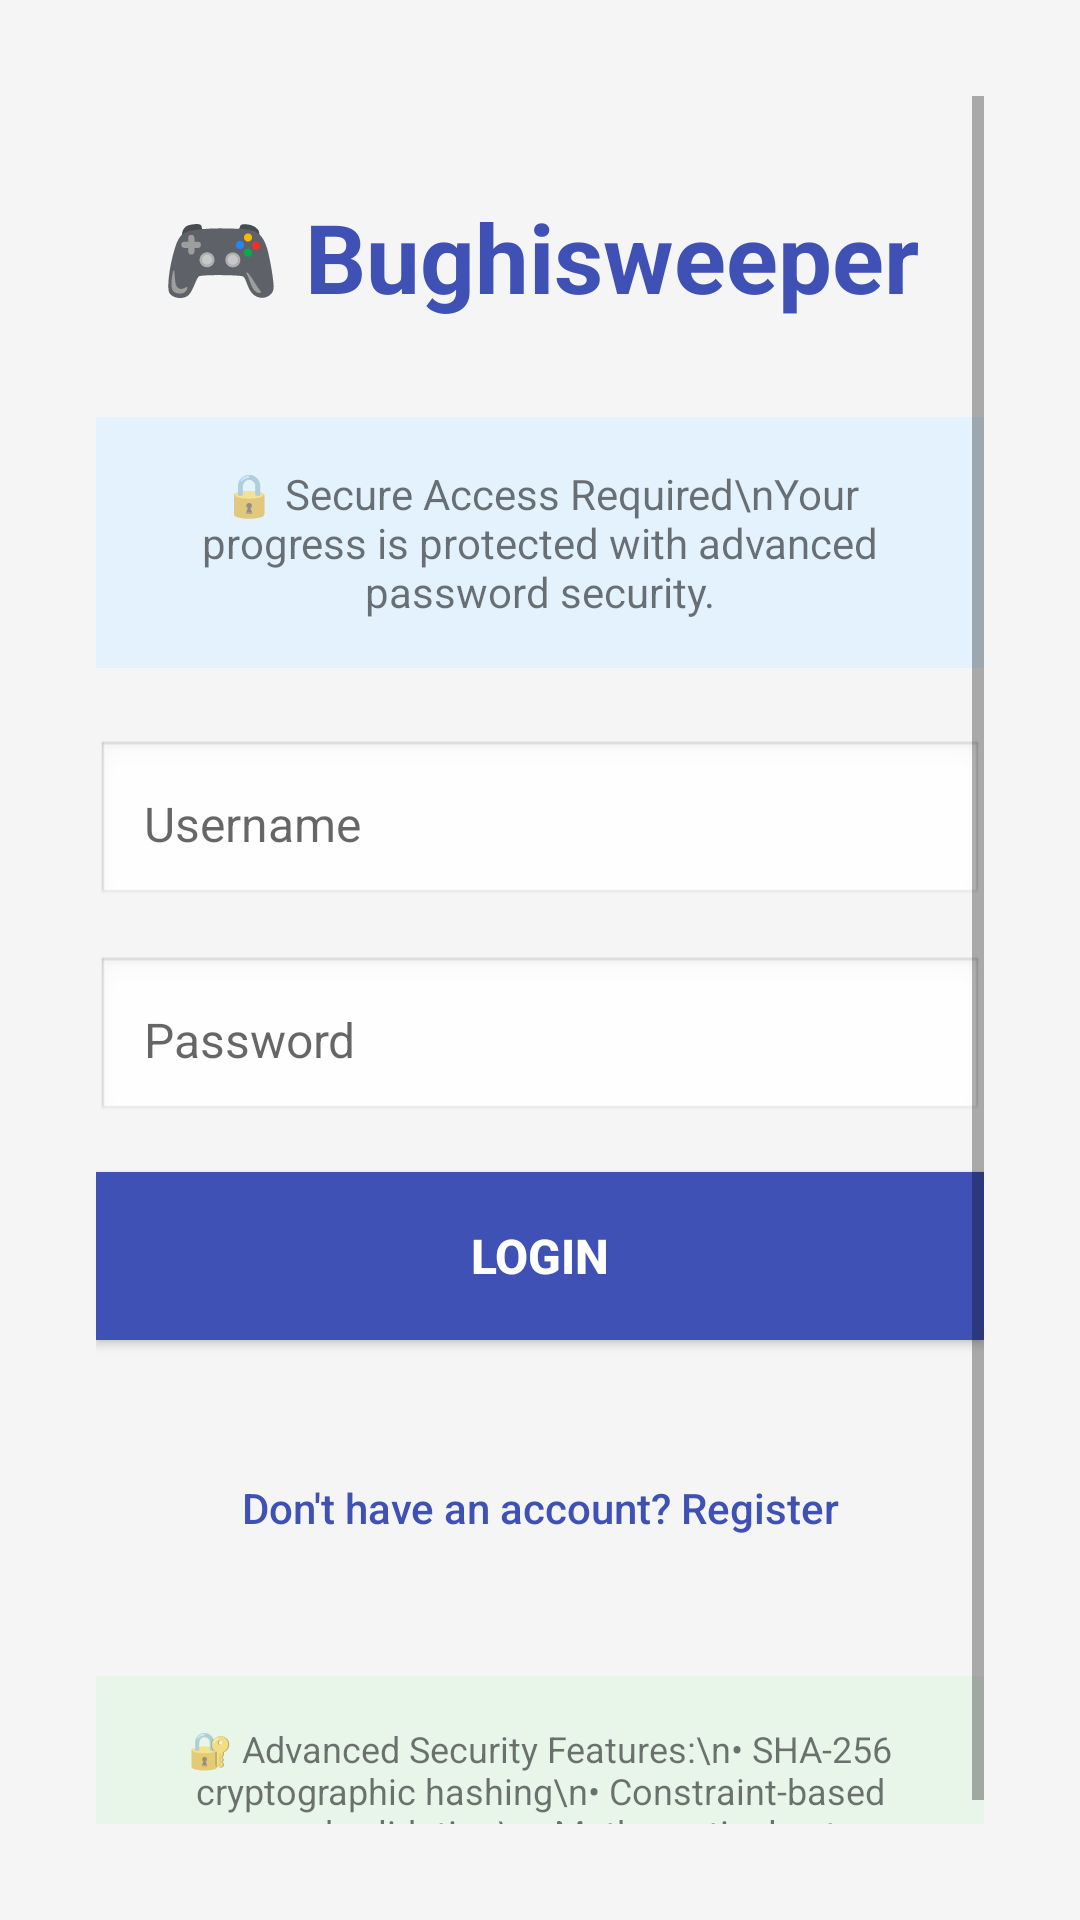

Android layout source for this screen:
<!-- AndroidManifest.xml: application theme Theme.Bughisweeper -->
<!-- res/layout/activity_login.xml -->
<?xml version="1.0" encoding="utf-8"?>

<ScrollView xmlns:android="http://schemas.android.com/apk/res/android"
    android:layout_width="match_parent"
    android:layout_height="match_parent"
    android:padding="32dp"
    android:background="#F5F5F5">

    <LinearLayout
        android:layout_width="match_parent"
        android:layout_height="wrap_content"
        android:orientation="vertical"
        android:gravity="center">

        
        <TextView
            android:layout_width="wrap_content"
            android:layout_height="wrap_content"
            android:layout_marginTop="32dp"
            android:layout_marginBottom="32dp"
            android:text="🎮 Bughisweeper"
            android:textSize="32sp"
            android:textStyle="bold"
            android:textColor="#3F51B5" />

        
        <TextView
            android:layout_width="match_parent"
            android:layout_height="wrap_content"
            android:layout_marginBottom="24dp"
            android:background="#E3F2FD"
            android:padding="16dp"
            android:text="🔒 Secure Access Required\nYour progress is protected with advanced password security."
            android:textAlignment="center"
            android:textSize="14sp" />

        
        <EditText
            android:id="@+id/etUsername"
            android:layout_width="match_parent"
            android:layout_height="56dp"
            android:layout_marginBottom="16dp"
            android:background="@android:drawable/edit_text"
            android:hint="Username"
            android:inputType="textPersonName"
            android:maxLines="1"
            android:padding="16dp"
            android:textSize="16sp" />

        
        <EditText
            android:id="@+id/etPassword"
            android:layout_width="match_parent"
            android:layout_height="56dp"
            android:layout_marginBottom="16dp"
            android:background="@android:drawable/edit_text"
            android:hint="Password"
            android:inputType="textPassword"
            android:maxLines="1"
            android:padding="16dp"
            android:textSize="16sp" />

        
        <EditText
            android:id="@+id/etConfirmPassword"
            android:layout_width="match_parent"
            android:layout_height="56dp"
            android:layout_marginBottom="16dp"
            android:background="@android:drawable/edit_text"
            android:hint="Confirm Password"
            android:inputType="textPassword"
            android:maxLines="1"
            android:padding="16dp"
            android:textSize="16sp"
            android:visibility="gone" />

        
        <TextView
            android:id="@+id/tvPasswordStrength"
            android:layout_width="match_parent"
            android:layout_height="wrap_content"
            android:layout_marginBottom="8dp"
            android:text="Password Strength: "
            android:textSize="14sp"
            android:visibility="gone" />

        
        <ProgressBar
            android:id="@+id/pbPasswordStrength"
            style="@android:style/Widget.ProgressBar.Horizontal"
            android:layout_width="match_parent"
            android:layout_height="8dp"
            android:layout_marginBottom="16dp"
            android:max="100"
            android:progress="0"
            android:visibility="gone" />

        
        <TextView
            android:id="@+id/tvPasswordRequirements"
            android:layout_width="match_parent"
            android:layout_height="wrap_content"
            android:layout_marginBottom="24dp"
            android:background="#FFF3E0"
            android:padding="12dp"
            android:text="Password requirements will appear here..."
            android:textSize="12sp"
            android:visibility="gone" />

        
        <Button
            android:id="@+id/btnLogin"
            android:layout_width="match_parent"
            android:layout_height="56dp"
            android:layout_marginBottom="16dp"
            android:background="#3F51B5"
            android:text="Login"
            android:textColor="@android:color/white"
            android:textSize="16sp"
            android:textStyle="bold" />

        
        <Button
            android:id="@+id/btnRegister"
            android:layout_width="match_parent"
            android:layout_height="56dp"
            android:layout_marginBottom="16dp"
            android:background="#FF4081"
            android:text="Create Account"
            android:textColor="@android:color/white"
            android:textSize="16sp"
            android:textStyle="bold"
            android:visibility="gone" />

        
        <Button
            android:id="@+id/btnToggleMode"
            android:layout_width="wrap_content"
            android:layout_height="wrap_content"
            android:layout_marginTop="16dp"
            android:background="?android:attr/selectableItemBackground"
            android:text="Don't have an account? Register"
            android:textColor="#3F51B5"
            android:textSize="14sp"
            android:textAllCaps="false" />

        
        <TextView
            android:layout_width="match_parent"
            android:layout_height="wrap_content"
            android:layout_marginTop="32dp"
            android:background="#E8F5E9"
            android:padding="16dp"
            android:text="🔐 Advanced Security Features:\n• SHA-256 cryptographic hashing\n• Constraint-based password validation\n• Mathematical entropy analysis\n• Secure session management"
            android:textAlignment="center"
            android:textSize="12sp" />

    </LinearLayout>

</ScrollView>
<!-- resources referenced by this layout -->
<resources>
  <style name="Theme.Bughisweeper" parent="Theme.MaterialComponents.DayNight.DarkActionBar">
          
          <item name="colorPrimary">@color/classic_primary</item>
          <item name="colorPrimaryVariant">@color/classic_primary_dark</item>
          <item name="colorOnPrimary">@color/white</item>
          
          <item name="colorSecondary">@color/classic_accent</item>
          <item name="colorSecondaryVariant">@color/classic_accent</item>
          <item name="colorOnSecondary">@color/black</item>
          
          <item name="android:statusBarColor">?attr/colorPrimaryVariant</item>
      </style>
  <color name="classic_primary">#FF3F51B5</color>
  <color name="classic_primary_dark">#FF303F9F</color>
  <color name="white">#FFFFFFFF</color>
  <color name="classic_accent">#FFFF4081</color>
  <color name="black">#FF000000</color>
</resources>
